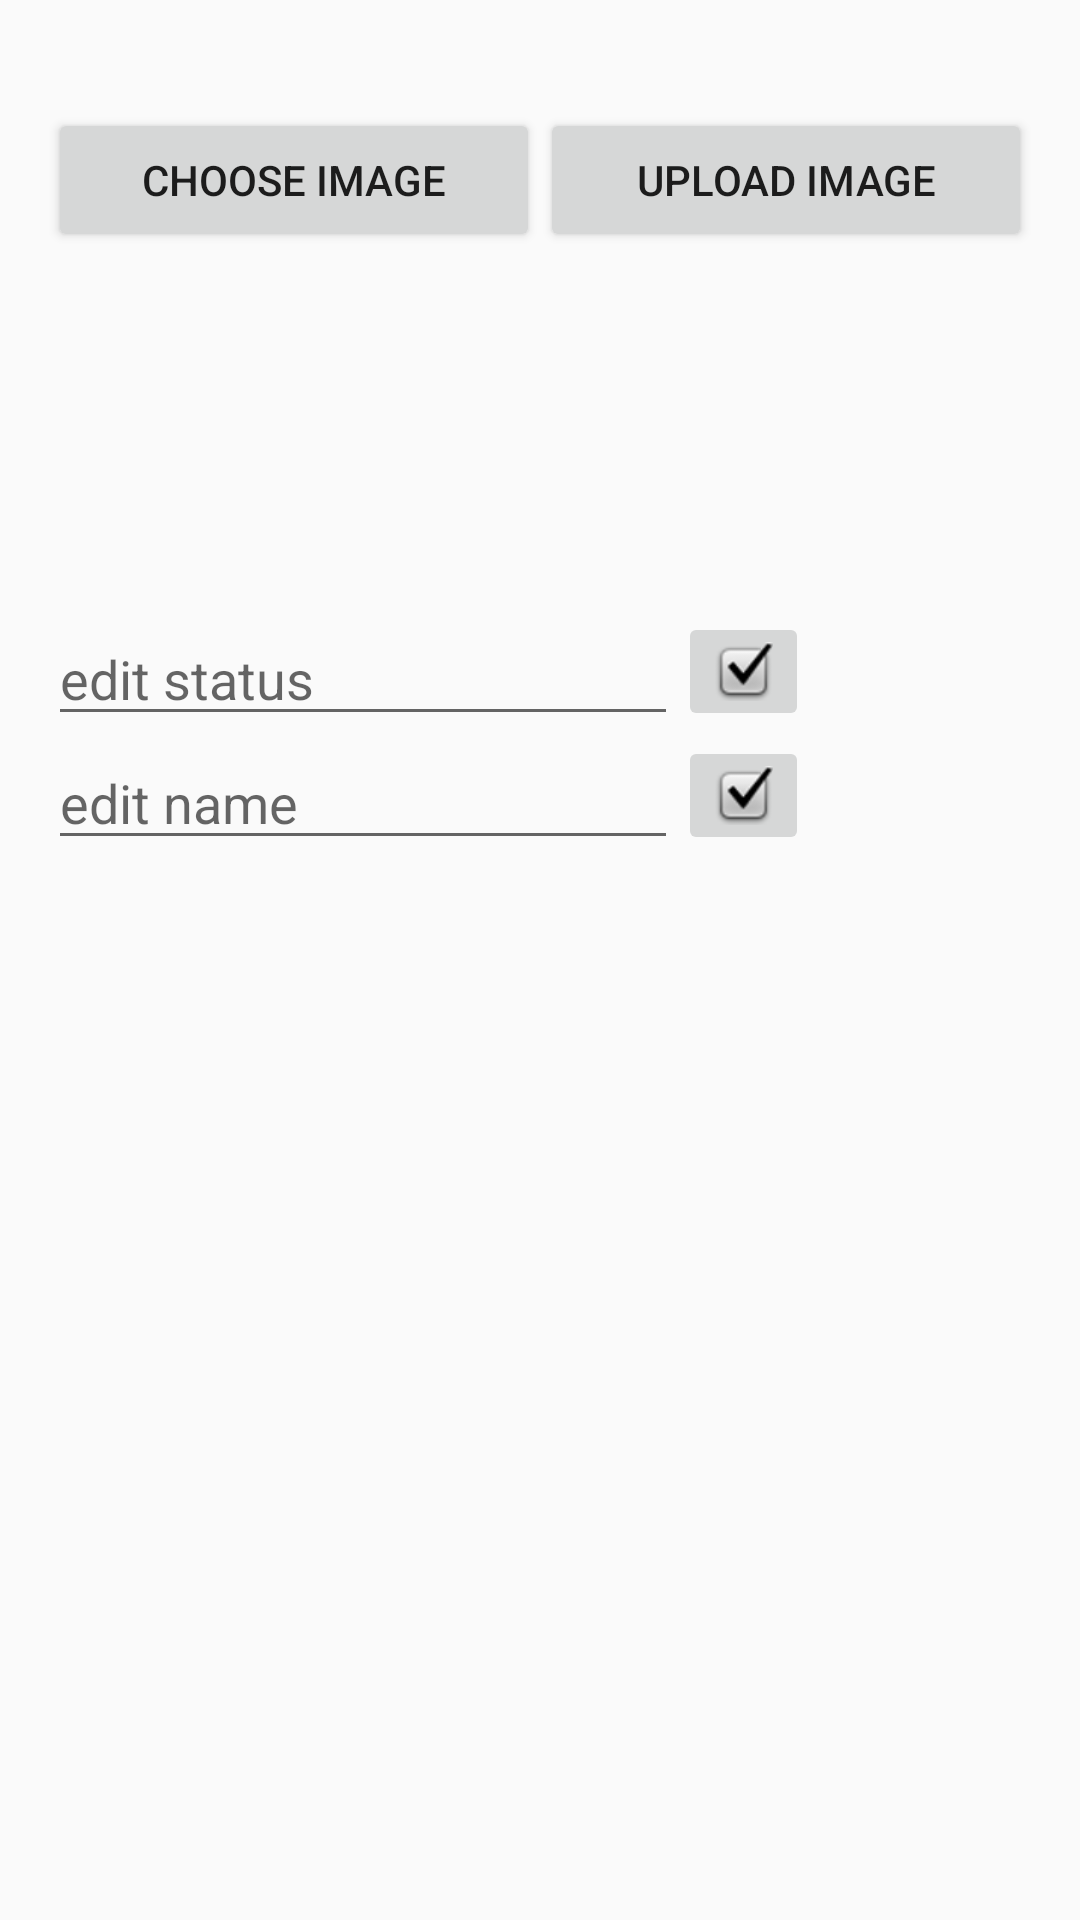

Reconstruct the res/layout file that produces this screen, plus the resources it refers to.
<!-- AndroidManifest.xml: application theme AppTheme -->
<!-- res/layout/activity_edit_profile.xml -->
<?xml version="1.0" encoding="utf-8"?>
<RelativeLayout
    xmlns:android="http://schemas.android.com/apk/res/android"
    xmlns:app="http://schemas.android.com/apk/res-auto"
    xmlns:tools="http://schemas.android.com/tools"
    android:layout_width="match_parent"
    android:layout_height="match_parent"
    android:padding="16dp"
    tools:context=".editProfile">

    <LinearLayout
        android:layout_width="match_parent"
        android:layout_height="wrap_content"
        android:orientation="horizontal"
        android:layout_below="@+id/first">

        <EditText
            android:id="@+id/edit_name"
            android:layout_width="wrap_content"
            android:layout_height="wrap_content"
            android:ems="10"
            android:hint="edit name"
            android:inputType="textPersonName" />

        <ImageButton
            android:id="@+id/name_ok"
            android:layout_width="wrap_content"
            android:layout_height="wrap_content"
            app:srcCompat="@android:drawable/checkbox_on_background" />
    </LinearLayout>

    <LinearLayout

        android:id="@+id/layout_button"
        android:orientation="horizontal"
        android:layout_alignParentTop="true"
        android:weightSum="2"
        android:layout_width="match_parent"
        android:layout_height="wrap_content"
        android:layout_marginTop="20dp">
        <Button
            android:id="@+id/chooseImg"
            android:layout_width="0dp"
            android:layout_height="wrap_content"
            android:layout_weight="1"
            android:text="choose image"/>

        <Button
            android:id="@+id/uploadImg"
            android:layout_width="0dp"
            android:layout_height="wrap_content"
            android:layout_weight="1"
            android:text="upload image" />

    </LinearLayout>

    <LinearLayout
        android:layout_width="match_parent"
        android:layout_height="wrap_content"
        android:id="@+id/first"
        android:layout_below="@+id/layout_button"
        android:layout_marginTop="20dp"
        android:weightSum="2"
        android:orientation="vertical">

        <ImageView
            android:id="@+id/imgView"
            android:layout_width="match_parent"
            android:layout_height="100dp"/>
        <LinearLayout
            android:layout_width="match_parent"
            android:layout_height="wrap_content"
            android:orientation="horizontal">

            <EditText
                android:id="@+id/edit_status"
                android:layout_width="wrap_content"
                android:layout_height="wrap_content"
                android:ems="10"
                android:inputType="textPersonName"
                android:hint="edit status" />

            <ImageButton
                android:id="@+id/status_confirm_bt"
                android:layout_width="wrap_content"
                android:layout_height="wrap_content"
                app:srcCompat="@android:drawable/checkbox_on_background" />
        </LinearLayout>
    </LinearLayout>





</RelativeLayout>
<!-- resources referenced by this layout -->
<resources>
  <style name="AppTheme" parent="Theme.AppCompat.Light.DarkActionBar">
          
          <item name="colorPrimary">@color/colorPrimary</item>
          <item name="colorPrimaryDark">@color/colorPrimaryDark</item>
          <item name="colorAccent">@color/colorAccent</item>
      </style>
  <!-- not gathered from this repository: default colours our renderer supplied (Android Studio template values) -->
  <color name="colorPrimary">#FF6200EE</color>
  <color name="colorPrimaryDark">#FF3700B3</color>
  <color name="colorAccent">#FF03DAC5</color>
</resources>
